2-way image classification set "dataset" from GitHub (feanored/astrostats-2025); label vocabulary: barred spiral galaxy, round smooth galaxy.

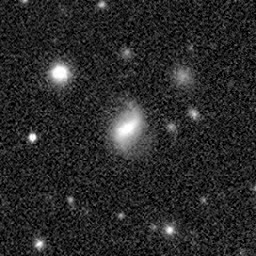
Label: round smooth galaxy

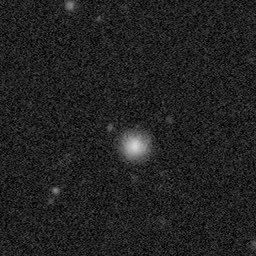
Label: barred spiral galaxy

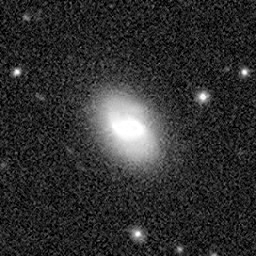
Label: round smooth galaxy

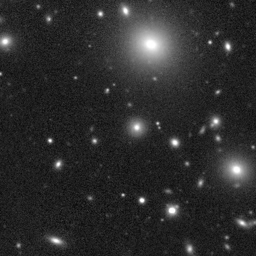
Label: barred spiral galaxy

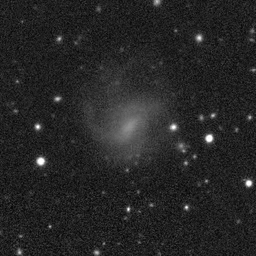
Label: round smooth galaxy

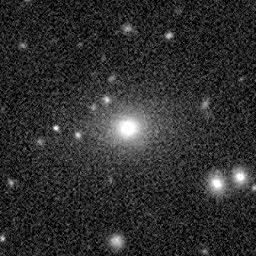
Label: barred spiral galaxy
